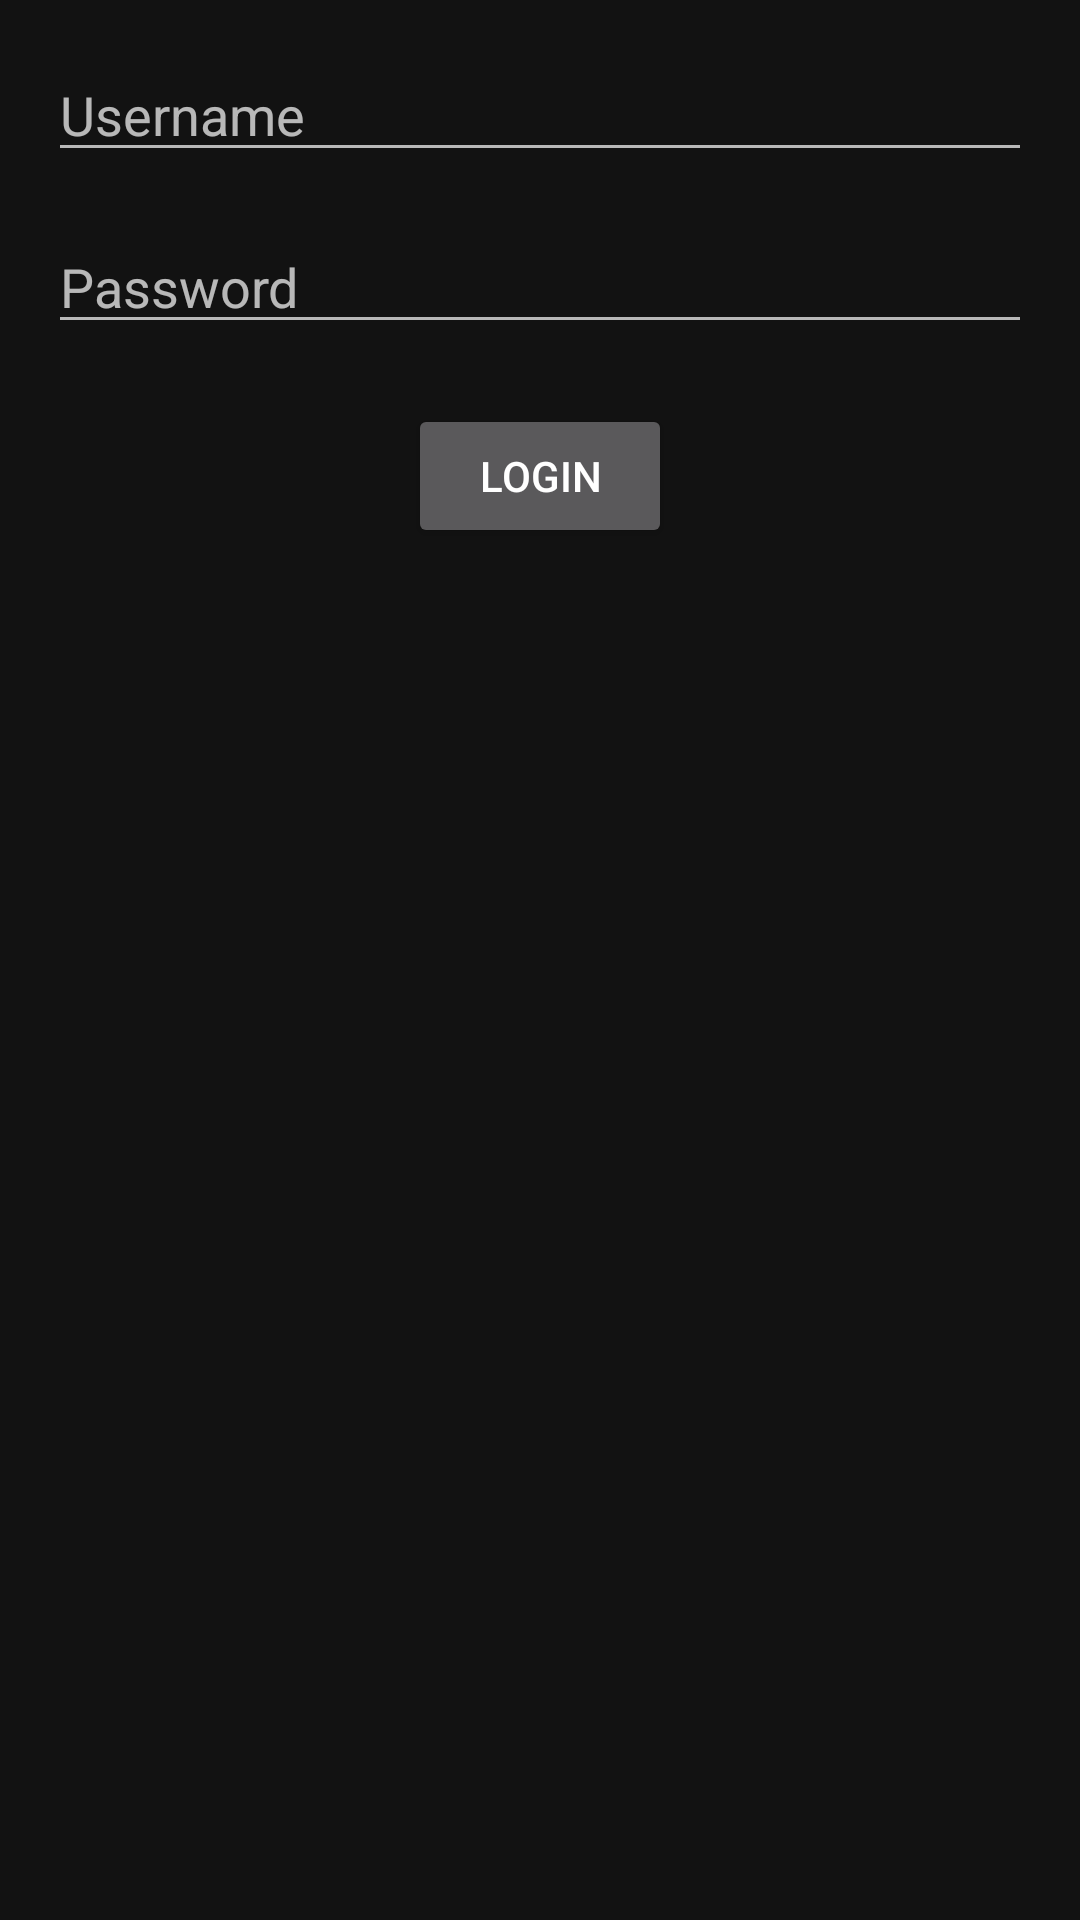

Layout XML and referenced resources for this Android screen:
<!-- AndroidManifest.xml: application theme blissful -->
<!-- res/layout/activity_login.xml -->
<?xml version="1.0" encoding="utf-8"?>
<RelativeLayout xmlns:android="http://schemas.android.com/apk/res/android"
    android:layout_width="match_parent"
    android:layout_height="match_parent"
    android:padding="16dp">

    <EditText
        android:id="@+id/editTextUsername"
        android:layout_width="match_parent"
        android:layout_height="wrap_content"
        android:hint="Username"
        android:inputType="textPersonName" />

    <EditText
        android:id="@+id/editTextPassword"
        android:layout_width="match_parent"
        android:layout_height="wrap_content"
        android:hint="Password"
        android:inputType="textPassword"
        android:layout_below="@id/editTextUsername"
        android:layout_marginTop="16dp" />

    <Button
        android:id="@+id/buttonLogin"
        android:layout_width="wrap_content"
        android:layout_height="wrap_content"
        android:text="Login"
        android:layout_below="@id/editTextPassword"
        android:layout_centerHorizontal="true"
        android:layout_marginTop="20dp" />
</RelativeLayout>
<!-- resources referenced by this layout -->
<resources>
  <style name="blissful" parent="@style/Theme.MaterialComponents">
          <item name="colorPrimary">#e4e4e7</item>
      </style>
</resources>
